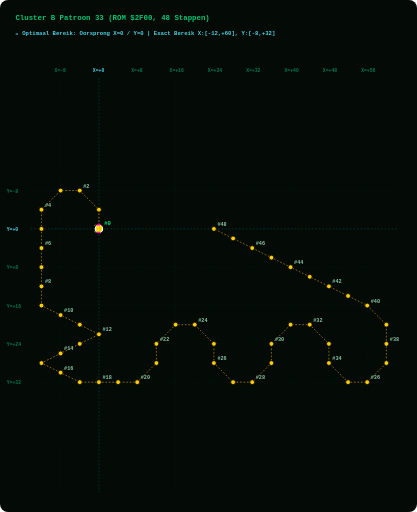
t = 0.00 s
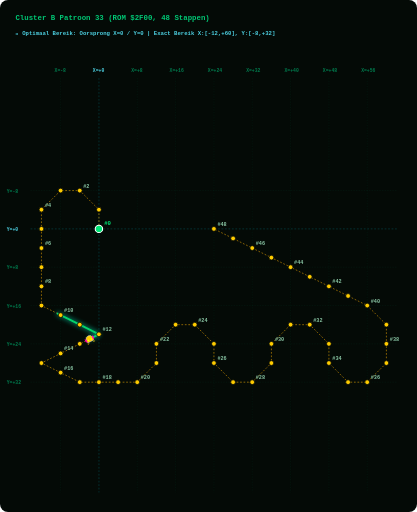
t = 1.88 s
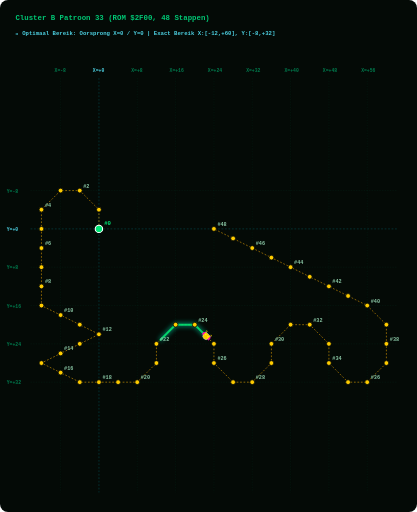
t = 3.75 s
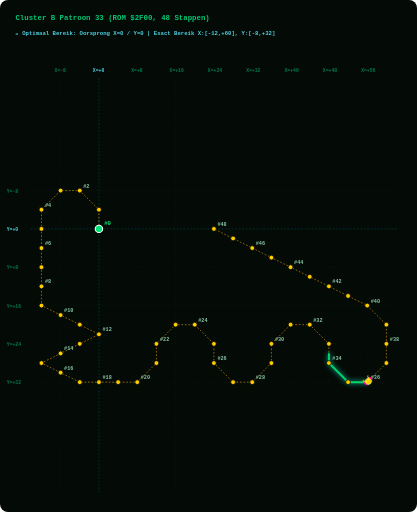
t = 5.63 s

The animated SVG that drew these frames (rendered in a browser with its animation timeline set to each time). Animation: 2 SMIL elements (animate=1,animateMotion=1); one cycle of 7.50 s, repeats indefinitely.

<svg width="960" height="1180" viewBox="0 0 960 1180" xmlns="http://www.w3.org/2000/svg" style="background:#040A06; border-radius:8px;">
  <style>
    .grid-line { fill:none; stroke:#003B26; stroke-width:1.0; stroke-dasharray:3 3; opacity:0.50; }
    .axis-main-line { fill:none; stroke:#00838F; stroke-width:1.2; stroke-dasharray:4 4; opacity:0.60; }
    .axis-label { fill: #007A4D; font-family: monospace; font-size: 11px; font-weight: bold; }
    .origin-label { fill: #4DD0E1; font-family: monospace; font-size: 11px; font-weight: bold; }
    .path { fill:none; stroke:#FFB300; stroke-width:1.6; stroke-dasharray:4 4; opacity:0.75; }
    .step-dot { fill:#FFCC00; stroke:#040A06; stroke-width:1.8; cursor:pointer; }
    .step-dot:hover { fill:#FFFFFF; stroke:#FF00AA; stroke-width:3.5; r:8.5; }
    .step-num { fill: #88C4A3; font-family: monospace; font-size: 12px; font-weight: bold; pointer-events:none; }
    .start-dot { fill:#00E676; stroke:#FFFFFF; stroke-width:2.5; cursor:pointer; }
    .start-text { fill:#00E676; font-family: monospace; font-size: 13px; font-weight: bold; pointer-events:none; }
    .alien-main { fill:#FFCC00; stroke:#FFFFFF; stroke-width:1; }
    .alien-wing { fill:#FF00AA; }
    .alien-eye { fill:#FFFF00; }
    .title-text { fill: #00C875; font-family: monospace; font-size: 17px; font-weight: bold; }
    .portrait-badge { fill: #4DD0E1; font-family: monospace; font-size: 13px; font-weight: bold; }
  </style>

  <!-- Title & Cyan Origin Grid Header -->
  <text x="35" y="45" class="title-text">Cluster B Patroon 33 (ROM $2F00, 48 Stappen)</text>
  <text x="35" y="80" class="portrait-badge">📍 Optimaal Bereik: Oorsprong X=0 / Y=0 | Exact Bereik X:[-12,+60], Y:[-8,+32]</text>
  
  <!-- LAYER 1: Phoenix Screen Grid Overlay -->
  <line x1="139.2" y1="180" x2="139.2" y2="1135" class="grid-line" /><text x="125.2" y="165" class="axis-label">X=-8</text><line x1="227.5" y1="180" x2="227.5" y2="1135" class="axis-main-line" /><text x="213.5" y="165" class="origin-label">X=+0</text><line x1="315.8" y1="180" x2="315.8" y2="1135" class="grid-line" /><text x="301.8" y="165" class="axis-label">X=+8</text><line x1="404.2" y1="180" x2="404.2" y2="1135" class="grid-line" /><text x="390.2" y="165" class="axis-label">X=+16</text><line x1="492.5" y1="180" x2="492.5" y2="1135" class="grid-line" /><text x="478.5" y="165" class="axis-label">X=+24</text><line x1="580.8" y1="180" x2="580.8" y2="1135" class="grid-line" /><text x="566.8" y="165" class="axis-label">X=+32</text><line x1="669.2" y1="180" x2="669.2" y2="1135" class="grid-line" /><text x="655.2" y="165" class="axis-label">X=+40</text><line x1="757.5" y1="180" x2="757.5" y2="1135" class="grid-line" /><text x="743.5" y="165" class="axis-label">X=+48</text><line x1="845.8" y1="180" x2="845.8" y2="1135" class="grid-line" /><text x="831.8" y="165" class="axis-label">X=+56</text><line x1="70" y1="439.2" x2="915" y2="439.2" class="grid-line" /><text x="15" y="444.2" class="axis-label">Y=-8</text><line x1="70" y1="527.5" x2="915" y2="527.5" class="axis-main-line" /><text x="15" y="532.5" class="origin-label">Y=+0</text><line x1="70" y1="615.8" x2="915" y2="615.8" class="grid-line" /><text x="15" y="620.8" class="axis-label">Y=+8</text><line x1="70" y1="704.2" x2="915" y2="704.2" class="grid-line" /><text x="15" y="709.2" class="axis-label">Y=+16</text><line x1="70" y1="792.5" x2="915" y2="792.5" class="grid-line" /><text x="15" y="797.5" class="axis-label">Y=+24</text><line x1="70" y1="880.8" x2="915" y2="880.8" class="grid-line" /><text x="15" y="885.8" class="axis-label">Y=+32</text>
  
  <!-- LAYER 2: Prescribed Vector Path Line -->
  <path id="patPath" d="M 227.5,527.5 L 227.5,483.3 L 183.3,439.2 L 139.2,439.2 L 95.0,483.3 L 95.0,527.5 L 95.0,571.7 L 95.0,615.8 L 95.0,660.0 L 95.0,704.2 L 139.2,726.2 L 183.3,748.3 L 227.5,770.4 L 183.3,792.5 L 139.2,814.6 L 95.0,836.7 L 139.2,858.8 L 183.3,880.8 L 227.5,880.8 L 271.7,880.8 L 315.8,880.8 L 360.0,836.7 L 360.0,792.5 L 404.2,748.3 L 448.3,748.3 L 492.5,792.5 L 492.5,836.7 L 536.7,880.8 L 580.8,880.8 L 625.0,836.7 L 625.0,792.5 L 669.2,748.3 L 713.3,748.3 L 757.5,792.5 L 757.5,836.7 L 801.7,880.8 L 845.8,880.8 L 890.0,836.7 L 890.0,792.5 L 890.0,748.3 L 845.8,704.2 L 801.7,682.1 L 757.5,660.0 L 713.3,637.9 L 669.2,615.8 L 625.0,593.8 L 580.8,571.7 L 536.7,549.6 L 492.5,527.5" class="path" />
  
  <!-- LAYER 3: GLOWING GREEN PATH TRAIL (Renders EXACTLY on path_d and extends STRICTLY BEHIND the alien bug!) -->
  <path d="M 227.5,527.5 L 227.5,483.3 L 183.3,439.2 L 139.2,439.2 L 95.0,483.3 L 95.0,527.5 L 95.0,571.7 L 95.0,615.8 L 95.0,660.0 L 95.0,704.2 L 139.2,726.2 L 183.3,748.3 L 227.5,770.4 L 183.3,792.5 L 139.2,814.6 L 95.0,836.7 L 139.2,858.8 L 183.3,880.8 L 227.5,880.8 L 271.7,880.8 L 315.8,880.8 L 360.0,836.7 L 360.0,792.5 L 404.2,748.3 L 448.3,748.3 L 492.5,792.5 L 492.5,836.7 L 536.7,880.8 L 580.8,880.8 L 625.0,836.7 L 625.0,792.5 L 669.2,748.3 L 713.3,748.3 L 757.5,792.5 L 757.5,836.7 L 801.7,880.8 L 845.8,880.8 L 890.0,836.7 L 890.0,792.5 L 890.0,748.3 L 845.8,704.2 L 801.7,682.1 L 757.5,660.0 L 713.3,637.9 L 669.2,615.8 L 625.0,593.8 L 580.8,571.7 L 536.7,549.6 L 492.5,527.5" stroke="#00E676" stroke-width="4.5" stroke-linecap="round" stroke-linejoin="round" fill="none" opacity="0.90" style="filter:drop-shadow(0 0 6px #00FFCC); stroke-dasharray:130.0 2422.9;">
    <animate attributeName="stroke-dashoffset" values="130.0; -2292.9" dur="7.5s" repeatCount="indefinite" />
  </path>

  <!-- LAYER 4: Step Dots & Numbers Along Trajectory -->
  <g class="step-group">
      <title>Stap #0 | ROM Byte: 0x00 | Vector dX: +0, dY: +0 | Relatieve Positie: (X=+0, Y=+0)</title>
      <circle cx="227.5" cy="527.5" r="8.5" class="start-dot" />
      <text x="239.5" y="518.5" class="start-text">#0</text>
    </g><g class="step-group">
      <title>Stap #1 | ROM Byte: 0x05 | Vector dX: +0, dY: -4 | Relatieve Positie: (X=+0, Y=-4)</title>
      <circle cx="227.5" cy="483.3" r="5.5" class="step-dot" />
      
    </g><g class="step-group">
      <title>Stap #2 | ROM Byte: 0x1C | Vector dX: -4, dY: -4 | Relatieve Positie: (X=-4, Y=-8)</title>
      <circle cx="183.3" cy="439.2" r="5.5" class="step-dot" />
      <text x="191.3" y="432.2" class="step-num">#2</text>
    </g><g class="step-group">
      <title>Stap #3 | ROM Byte: 0x04 | Vector dX: -4, dY: +0 | Relatieve Positie: (X=-8, Y=-8)</title>
      <circle cx="139.2" cy="439.2" r="5.5" class="step-dot" />
      
    </g><g class="step-group">
      <title>Stap #4 | ROM Byte: 0x1D | Vector dX: -4, dY: +4 | Relatieve Positie: (X=-12, Y=-4)</title>
      <circle cx="95.0" cy="483.3" r="5.5" class="step-dot" />
      <text x="103.0" y="476.3" class="step-num">#4</text>
    </g><g class="step-group">
      <title>Stap #5 | ROM Byte: 0x06 | Vector dX: +0, dY: +4 | Relatieve Positie: (X=-12, Y=+0)</title>
      <circle cx="95.0" cy="527.5" r="5.5" class="step-dot" />
      
    </g><g class="step-group">
      <title>Stap #6 | ROM Byte: 0x06 | Vector dX: +0, dY: +4 | Relatieve Positie: (X=-12, Y=+4)</title>
      <circle cx="95.0" cy="571.7" r="5.5" class="step-dot" />
      <text x="103.0" y="564.7" class="step-num">#6</text>
    </g><g class="step-group">
      <title>Stap #7 | ROM Byte: 0x06 | Vector dX: +0, dY: +4 | Relatieve Positie: (X=-12, Y=+8)</title>
      <circle cx="95.0" cy="615.8" r="5.5" class="step-dot" />
      
    </g><g class="step-group">
      <title>Stap #8 | ROM Byte: 0x06 | Vector dX: +0, dY: +4 | Relatieve Positie: (X=-12, Y=+12)</title>
      <circle cx="95.0" cy="660.0" r="5.5" class="step-dot" />
      <text x="103.0" y="653.0" class="step-num">#8</text>
    </g><g class="step-group">
      <title>Stap #9 | ROM Byte: 0x06 | Vector dX: +0, dY: +4 | Relatieve Positie: (X=-12, Y=+16)</title>
      <circle cx="95.0" cy="704.2" r="5.5" class="step-dot" />
      
    </g><g class="step-group">
      <title>Stap #10 | ROM Byte: 0x09 | Vector dX: +4, dY: +2 | Relatieve Positie: (X=-8, Y=+18)</title>
      <circle cx="139.2" cy="726.2" r="5.5" class="step-dot" />
      <text x="147.2" y="719.2" class="step-num">#10</text>
    </g><g class="step-group">
      <title>Stap #11 | ROM Byte: 0x09 | Vector dX: +4, dY: +2 | Relatieve Positie: (X=-4, Y=+20)</title>
      <circle cx="183.3" cy="748.3" r="5.5" class="step-dot" />
      
    </g><g class="step-group">
      <title>Stap #12 | ROM Byte: 0x09 | Vector dX: +4, dY: +2 | Relatieve Positie: (X=+0, Y=+22)</title>
      <circle cx="227.5" cy="770.4" r="5.5" class="step-dot" />
      <text x="235.5" y="763.4" class="step-num">#12</text>
    </g><g class="step-group">
      <title>Stap #13 | ROM Byte: 0x0A | Vector dX: -4, dY: +2 | Relatieve Positie: (X=-4, Y=+24)</title>
      <circle cx="183.3" cy="792.5" r="5.5" class="step-dot" />
      
    </g><g class="step-group">
      <title>Stap #14 | ROM Byte: 0x0A | Vector dX: -4, dY: +2 | Relatieve Positie: (X=-8, Y=+26)</title>
      <circle cx="139.2" cy="814.6" r="5.5" class="step-dot" />
      <text x="147.2" y="807.6" class="step-num">#14</text>
    </g><g class="step-group">
      <title>Stap #15 | ROM Byte: 0x0A | Vector dX: -4, dY: +2 | Relatieve Positie: (X=-12, Y=+28)</title>
      <circle cx="95.0" cy="836.7" r="5.5" class="step-dot" />
      
    </g><g class="step-group">
      <title>Stap #16 | ROM Byte: 0x09 | Vector dX: +4, dY: +2 | Relatieve Positie: (X=-8, Y=+30)</title>
      <circle cx="139.2" cy="858.8" r="5.5" class="step-dot" />
      <text x="147.2" y="851.8" class="step-num">#16</text>
    </g><g class="step-group">
      <title>Stap #17 | ROM Byte: 0x09 | Vector dX: +4, dY: +2 | Relatieve Positie: (X=-4, Y=+32)</title>
      <circle cx="183.3" cy="880.8" r="5.5" class="step-dot" />
      
    </g><g class="step-group">
      <title>Stap #18 | ROM Byte: 0x16 | Vector dX: +4, dY: +0 | Relatieve Positie: (X=+0, Y=+32)</title>
      <circle cx="227.5" cy="880.8" r="5.5" class="step-dot" />
      <text x="235.5" y="873.8" class="step-num">#18</text>
    </g><g class="step-group">
      <title>Stap #19 | ROM Byte: 0x17 | Vector dX: +4, dY: +0 | Relatieve Positie: (X=+4, Y=+32)</title>
      <circle cx="271.7" cy="880.8" r="5.5" class="step-dot" />
      
    </g><g class="step-group">
      <title>Stap #20 | ROM Byte: 0x14 | Vector dX: +4, dY: +0 | Relatieve Positie: (X=+8, Y=+32)</title>
      <circle cx="315.8" cy="880.8" r="5.5" class="step-dot" />
      <text x="323.8" y="873.8" class="step-num">#20</text>
    </g><g class="step-group">
      <title>Stap #21 | ROM Byte: 0x1F | Vector dX: +4, dY: -4 | Relatieve Positie: (X=+12, Y=+28)</title>
      <circle cx="360.0" cy="836.7" r="5.5" class="step-dot" />
      
    </g><g class="step-group">
      <title>Stap #22 | ROM Byte: 0x05 | Vector dX: +0, dY: -4 | Relatieve Positie: (X=+12, Y=+24)</title>
      <circle cx="360.0" cy="792.5" r="5.5" class="step-dot" />
      <text x="368.0" y="785.5" class="step-num">#22</text>
    </g><g class="step-group">
      <title>Stap #23 | ROM Byte: 0x18 | Vector dX: +4, dY: -4 | Relatieve Positie: (X=+16, Y=+20)</title>
      <circle cx="404.2" cy="748.3" r="5.5" class="step-dot" />
      
    </g><g class="step-group">
      <title>Stap #24 | ROM Byte: 0x03 | Vector dX: +4, dY: +0 | Relatieve Positie: (X=+20, Y=+20)</title>
      <circle cx="448.3" cy="748.3" r="5.5" class="step-dot" />
      <text x="456.3" y="741.3" class="step-num">#24</text>
    </g><g class="step-group">
      <title>Stap #25 | ROM Byte: 0x19 | Vector dX: +4, dY: +4 | Relatieve Positie: (X=+24, Y=+24)</title>
      <circle cx="492.5" cy="792.5" r="5.5" class="step-dot" />
      
    </g><g class="step-group">
      <title>Stap #26 | ROM Byte: 0x06 | Vector dX: +0, dY: +4 | Relatieve Positie: (X=+24, Y=+28)</title>
      <circle cx="492.5" cy="836.7" r="5.5" class="step-dot" />
      <text x="500.5" y="829.7" class="step-num">#26</text>
    </g><g class="step-group">
      <title>Stap #27 | ROM Byte: 0x1E | Vector dX: +4, dY: +4 | Relatieve Positie: (X=+28, Y=+32)</title>
      <circle cx="536.7" cy="880.8" r="5.5" class="step-dot" />
      
    </g><g class="step-group">
      <title>Stap #28 | ROM Byte: 0x03 | Vector dX: +4, dY: +0 | Relatieve Positie: (X=+32, Y=+32)</title>
      <circle cx="580.8" cy="880.8" r="5.5" class="step-dot" />
      <text x="588.8" y="873.8" class="step-num">#28</text>
    </g><g class="step-group">
      <title>Stap #29 | ROM Byte: 0x1F | Vector dX: +4, dY: -4 | Relatieve Positie: (X=+36, Y=+28)</title>
      <circle cx="625.0" cy="836.7" r="5.5" class="step-dot" />
      
    </g><g class="step-group">
      <title>Stap #30 | ROM Byte: 0x05 | Vector dX: +0, dY: -4 | Relatieve Positie: (X=+36, Y=+24)</title>
      <circle cx="625.0" cy="792.5" r="5.5" class="step-dot" />
      <text x="633.0" y="785.5" class="step-num">#30</text>
    </g><g class="step-group">
      <title>Stap #31 | ROM Byte: 0x18 | Vector dX: +4, dY: -4 | Relatieve Positie: (X=+40, Y=+20)</title>
      <circle cx="669.2" cy="748.3" r="5.5" class="step-dot" />
      
    </g><g class="step-group">
      <title>Stap #32 | ROM Byte: 0x03 | Vector dX: +4, dY: +0 | Relatieve Positie: (X=+44, Y=+20)</title>
      <circle cx="713.3" cy="748.3" r="5.5" class="step-dot" />
      <text x="721.3" y="741.3" class="step-num">#32</text>
    </g><g class="step-group">
      <title>Stap #33 | ROM Byte: 0x19 | Vector dX: +4, dY: +4 | Relatieve Positie: (X=+48, Y=+24)</title>
      <circle cx="757.5" cy="792.5" r="5.5" class="step-dot" />
      
    </g><g class="step-group">
      <title>Stap #34 | ROM Byte: 0x06 | Vector dX: +0, dY: +4 | Relatieve Positie: (X=+48, Y=+28)</title>
      <circle cx="757.5" cy="836.7" r="5.5" class="step-dot" />
      <text x="765.5" y="829.7" class="step-num">#34</text>
    </g><g class="step-group">
      <title>Stap #35 | ROM Byte: 0x1E | Vector dX: +4, dY: +4 | Relatieve Positie: (X=+52, Y=+32)</title>
      <circle cx="801.7" cy="880.8" r="5.5" class="step-dot" />
      
    </g><g class="step-group">
      <title>Stap #36 | ROM Byte: 0x03 | Vector dX: +4, dY: +0 | Relatieve Positie: (X=+56, Y=+32)</title>
      <circle cx="845.8" cy="880.8" r="5.5" class="step-dot" />
      <text x="853.8" y="873.8" class="step-num">#36</text>
    </g><g class="step-group">
      <title>Stap #37 | ROM Byte: 0x1F | Vector dX: +4, dY: -4 | Relatieve Positie: (X=+60, Y=+28)</title>
      <circle cx="890.0" cy="836.7" r="5.5" class="step-dot" />
      
    </g><g class="step-group">
      <title>Stap #38 | ROM Byte: 0x05 | Vector dX: +0, dY: -4 | Relatieve Positie: (X=+60, Y=+24)</title>
      <circle cx="890.0" cy="792.5" r="5.5" class="step-dot" />
      <text x="898.0" y="785.5" class="step-num">#38</text>
    </g><g class="step-group">
      <title>Stap #39 | ROM Byte: 0x05 | Vector dX: +0, dY: -4 | Relatieve Positie: (X=+60, Y=+20)</title>
      <circle cx="890.0" cy="748.3" r="5.5" class="step-dot" />
      
    </g><g class="step-group">
      <title>Stap #40 | ROM Byte: 0x1C | Vector dX: -4, dY: -4 | Relatieve Positie: (X=+56, Y=+16)</title>
      <circle cx="845.8" cy="704.2" r="5.5" class="step-dot" />
      <text x="853.8" y="697.2" class="step-num">#40</text>
    </g><g class="step-group">
      <title>Stap #41 | ROM Byte: 0x08 | Vector dX: -4, dY: -2 | Relatieve Positie: (X=+52, Y=+14)</title>
      <circle cx="801.7" cy="682.1" r="5.5" class="step-dot" />
      
    </g><g class="step-group">
      <title>Stap #42 | ROM Byte: 0x08 | Vector dX: -4, dY: -2 | Relatieve Positie: (X=+48, Y=+12)</title>
      <circle cx="757.5" cy="660.0" r="5.5" class="step-dot" />
      <text x="765.5" y="653.0" class="step-num">#42</text>
    </g><g class="step-group">
      <title>Stap #43 | ROM Byte: 0x08 | Vector dX: -4, dY: -2 | Relatieve Positie: (X=+44, Y=+10)</title>
      <circle cx="713.3" cy="637.9" r="5.5" class="step-dot" />
      
    </g><g class="step-group">
      <title>Stap #44 | ROM Byte: 0x08 | Vector dX: -4, dY: -2 | Relatieve Positie: (X=+40, Y=+8)</title>
      <circle cx="669.2" cy="615.8" r="5.5" class="step-dot" />
      <text x="677.2" y="608.8" class="step-num">#44</text>
    </g><g class="step-group">
      <title>Stap #45 | ROM Byte: 0x08 | Vector dX: -4, dY: -2 | Relatieve Positie: (X=+36, Y=+6)</title>
      <circle cx="625.0" cy="593.8" r="5.5" class="step-dot" />
      
    </g><g class="step-group">
      <title>Stap #46 | ROM Byte: 0x08 | Vector dX: -4, dY: -2 | Relatieve Positie: (X=+32, Y=+4)</title>
      <circle cx="580.8" cy="571.7" r="5.5" class="step-dot" />
      <text x="588.8" y="564.7" class="step-num">#46</text>
    </g><g class="step-group">
      <title>Stap #47 | ROM Byte: 0x08 | Vector dX: -4, dY: -2 | Relatieve Positie: (X=+28, Y=+2)</title>
      <circle cx="536.7" cy="549.6" r="5.5" class="step-dot" />
      
    </g><g class="step-group">
      <title>Stap #48 | ROM Byte: 0x08 | Vector dX: -4, dY: -2 | Relatieve Positie: (X=+24, Y=+0)</title>
      <circle cx="492.5" cy="527.5" r="5.5" class="step-dot" />
      <text x="500.5" y="520.5" class="step-num">#48</text>
    </g>
  
  <!-- LAYER 5: Authentic 8-Bit Phoenix Alien Bug Moving Sprite -->
  <g>
    <animateMotion path="M 227.5,527.5 L 227.5,483.3 L 183.3,439.2 L 139.2,439.2 L 95.0,483.3 L 95.0,527.5 L 95.0,571.7 L 95.0,615.8 L 95.0,660.0 L 95.0,704.2 L 139.2,726.2 L 183.3,748.3 L 227.5,770.4 L 183.3,792.5 L 139.2,814.6 L 95.0,836.7 L 139.2,858.8 L 183.3,880.8 L 227.5,880.8 L 271.7,880.8 L 315.8,880.8 L 360.0,836.7 L 360.0,792.5 L 404.2,748.3 L 448.3,748.3 L 492.5,792.5 L 492.5,836.7 L 536.7,880.8 L 580.8,880.8 L 625.0,836.7 L 625.0,792.5 L 669.2,748.3 L 713.3,748.3 L 757.5,792.5 L 757.5,836.7 L 801.7,880.8 L 845.8,880.8 L 890.0,836.7 L 890.0,792.5 L 890.0,748.3 L 845.8,704.2 L 801.7,682.1 L 757.5,660.0 L 713.3,637.9 L 669.2,615.8 L 625.0,593.8 L 580.8,571.7 L 536.7,549.6 L 492.5,527.5" dur="7.5s" begin="0s" repeatCount="indefinite" rotate="auto" />
    
    <!-- Authentic Phoenix Alien Bug Sprite (Positioned facing forward at origin x=0, y=0) -->
    <g transform="translate(-10, -10) scale(0.9)">
      <path d="M 6,2 L 4,0 L 2,2 M 18,2 L 20,0 L 22,2" stroke="#FFCC00" stroke-width="1.5" fill="none" />
      <path d="M 4,4 L 20,4 L 22,10 L 18,18 L 12,20 L 6,18 L 2,10 Z" class="alien-main" />
      <path d="M 0,8 L 4,4 L 4,14 L 0,16 Z M 24,8 L 20,4 L 20,14 L 24,16 Z" class="alien-wing" />
      <circle cx="8" cy="9" r="2" class="alien-eye" />
      <circle cx="16" cy="9" r="2" class="alien-eye" />
    </g>
  </g>
</svg>
